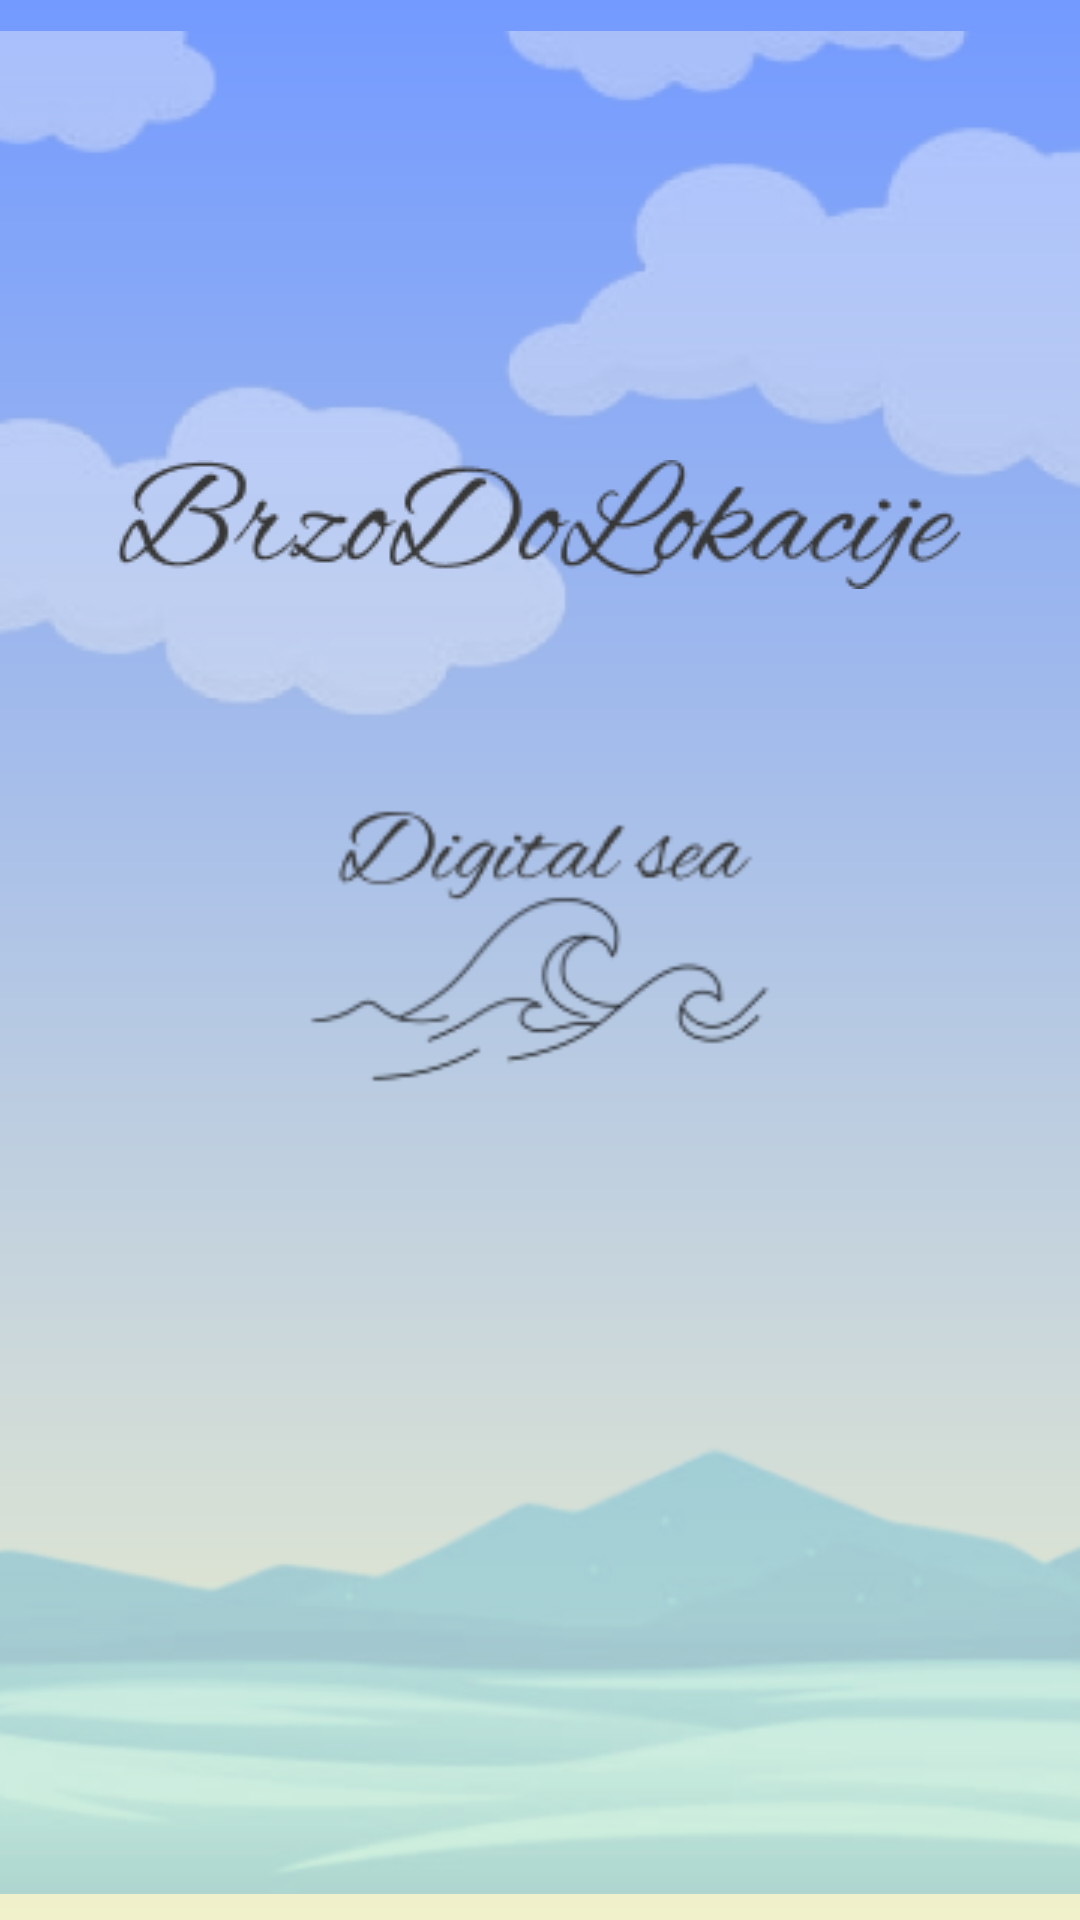

Produce the Android XML layout that renders to this screen, including the resource entries it uses.
<!-- AndroidManifest.xml: application theme Theme.BrzoDoLokacije -->
<!-- res/layout/activity_splash.xml -->
<?xml version="1.0" encoding="utf-8"?>
<RelativeLayout xmlns:android="http://schemas.android.com/apk/res/android"
    xmlns:app="http://schemas.android.com/apk/res-auto"
    xmlns:tools="http://schemas.android.com/tools"
    android:layout_width="match_parent"
    android:layout_height="match_parent"
    tools:context=".Activities.SplashActivity"
    android:background="@drawable/loginregisterstyle"
    android:padding="0dp"
    android:layout_margin="0dp">


    <ImageView
        android:id="@+id/imageViewClouds"
        android:layout_width="match_parent"
        android:layout_height="277dp"
        android:layout_alignParentLeft="true"
        android:layout_alignParentRight="true"
        android:layout_marginStart="0dp"
        android:layout_marginLeft="0dp"
        android:layout_marginTop="-10dp"
        android:layout_marginEnd="0dp"
        android:layout_marginBottom="0dp"
        android:padding="0dp"
        android:paddingStart="0dp"
        android:paddingLeft="0dp"
        android:paddingTop="0dp"
        android:paddingEnd="0dp"
        android:paddingRight="0dp"
        android:paddingBottom="0dp"
        app:srcCompat="@drawable/clouds" />

    <ImageView
        android:layout_width="match_parent"
        android:layout_height="280dp"
        android:layout_alignParentBottom="true"
        android:layout_marginBottom="-20dp"
        android:padding="0dp"
        app:srcCompat="@drawable/mountains" />

    <ImageView
        android:layout_width="180dp"
        android:layout_height="110dp"
        android:layout_centerInParent="true"
        android:layout_marginTop="213dp"
        android:padding="0dp"
        app:srcCompat="@drawable/waves" />

    <ImageView
        android:layout_width="wrap_content"
        android:layout_height="wrap_content"
        android:layout_alignTop="@+id/imageViewClouds"
        android:layout_alignParentStart="true"
        android:layout_alignParentLeft="true"
        android:layout_alignParentEnd="true"
        android:layout_alignParentRight="true"
        android:layout_centerHorizontal="true"
        android:layout_marginBottom="74dp"
        android:translationY="163dp"
        app:srcCompat="@drawable/logodark" />
</RelativeLayout>
<!-- resources referenced by this layout -->
<resources>
  <!-- drawable clouds: png bitmap (drawable-v24, 29704 bytes) -->
  <!-- drawable loginregisterstyle (drawable) -->
  <?xml version="1.0" encoding="utf-8"?>
  <shape xmlns:android="http://schemas.android.com/apk/res/android"
      android:shape="rectangle">
      <gradient android:startColor="@color/gradient_darker"
          android:endColor="@color/gradient_lighter"
          android:angle="270"/>
  </shape>
  <!-- drawable logodark: png bitmap (drawable-v24, 6038 bytes) -->
  <!-- drawable mountains: png bitmap (drawable-v24, 22784 bytes) -->
  <!-- drawable waves: png bitmap (drawable, 6706 bytes) -->
  <style name="Theme.BrzoDoLokacije" parent="Theme.MaterialComponents.DayNight.NoActionBar">
          
          <item name="colorPrimary">@color/light_text</item>
          <item name="colorPrimaryVariant">@color/dark_blue</item>
          <item name="colorOnPrimary">@color/white</item>
          
          <item name="colorSecondary">@color/teal_200</item>
          <item name="colorSecondaryVariant">@color/teal_700</item>
          <item name="colorOnSecondary">@color/black</item>
          
          <item name="android:statusBarColor">?attr/colorPrimaryVariant</item>
          
      </style>
  <color name="gradient_darker">#739AFF</color>
  <color name="gradient_lighter">#F1F2CB</color>
  <color name="light_text">#ECF1FF</color>
  <color name="dark_blue">#3C5E7D</color>
  <color name="white">#FFFFFFFF</color>
  <color name="teal_200">#FF03DAC5</color>
  <color name="teal_700">#FF018786</color>
  <color name="black">#FF000000</color>
</resources>
